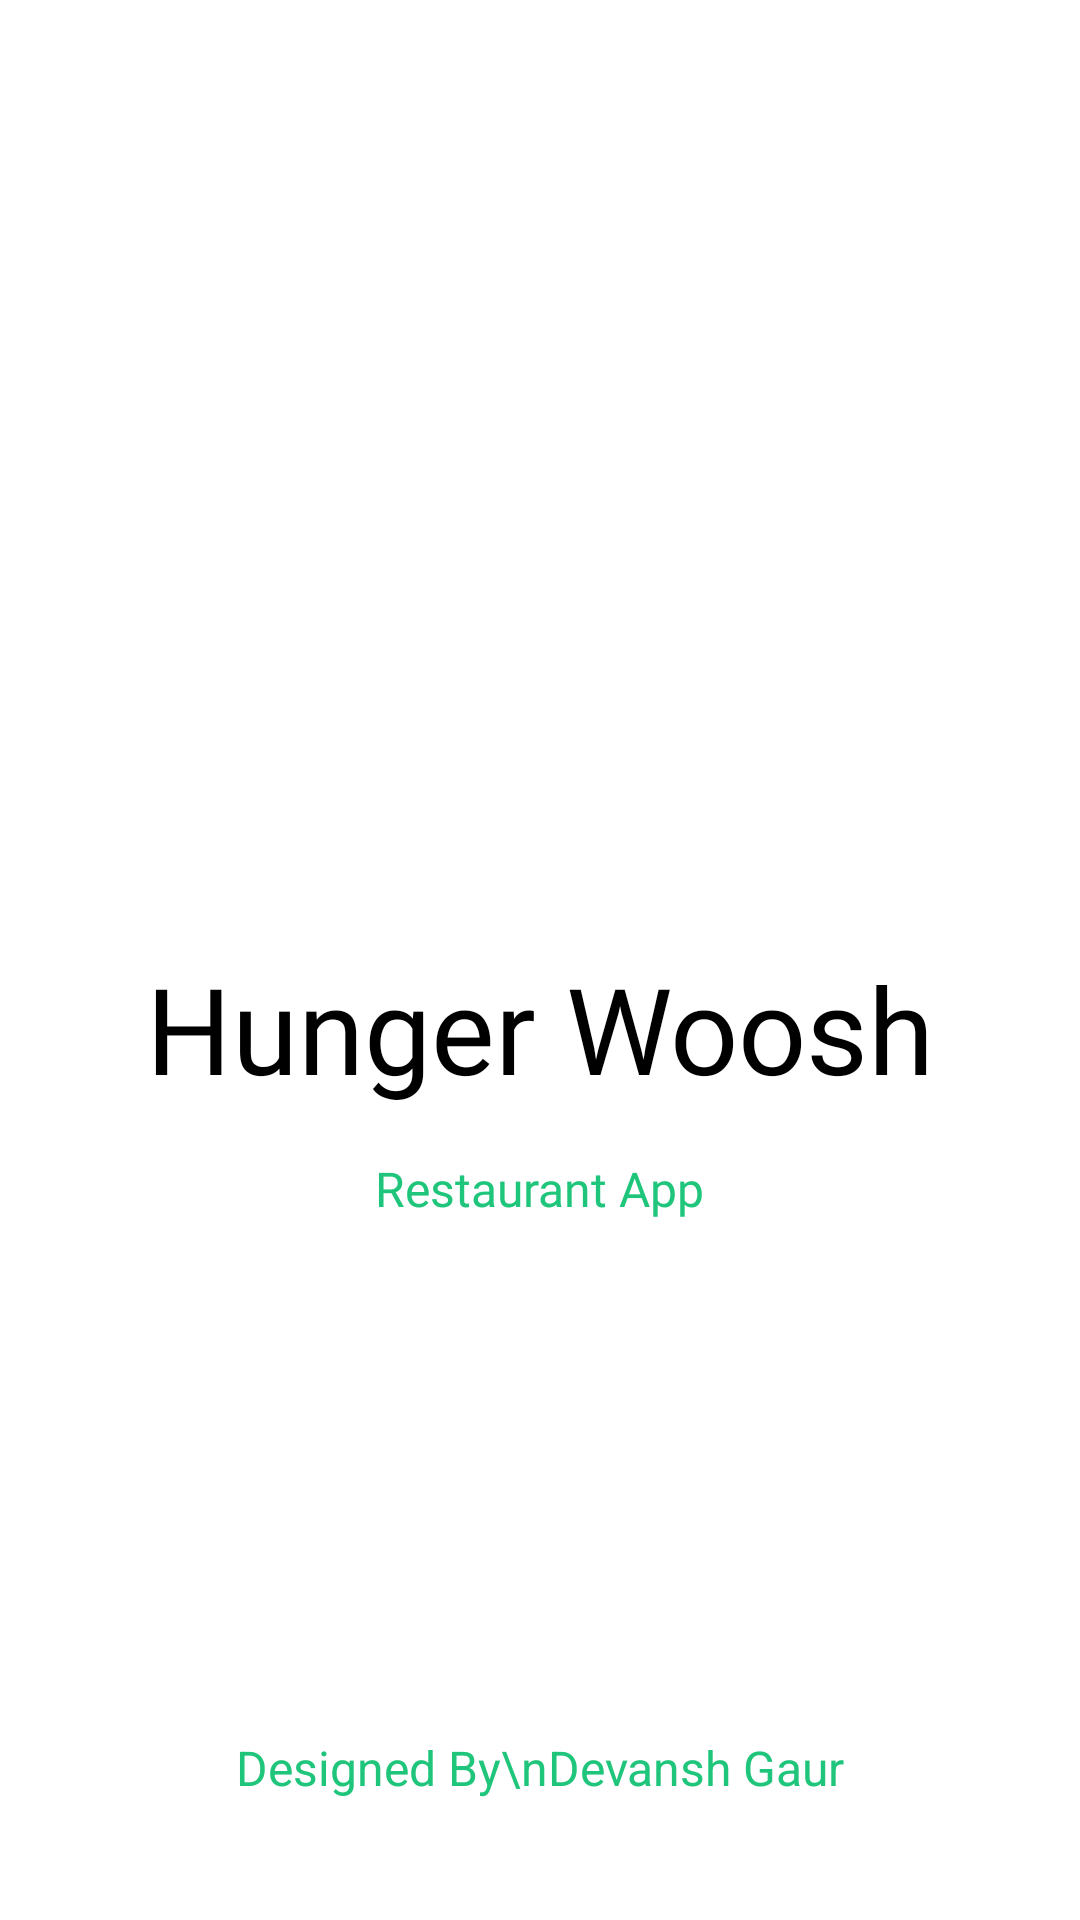

Layout XML and referenced resources for this Android screen:
<!-- AndroidManifest.xml: application theme Theme.HungerWooshRestaurant -->
<!-- res/layout/activity_splash_screen.xml -->
<?xml version="1.0" encoding="utf-8"?>
<androidx.constraintlayout.widget.ConstraintLayout xmlns:android="http://schemas.android.com/apk/res/android"
    xmlns:app="http://schemas.android.com/apk/res-auto"
    xmlns:tools="http://schemas.android.com/tools"
    android:layout_width="match_parent"
    android:layout_height="match_parent"
    android:background="@color/white"
    tools:context=".SplashScreenActivity">

    <ImageView
        android:id="@+id/ivAppLogo"
        android:layout_width="200dp"
        android:layout_height="200dp"
        app:layout_constraintTop_toTopOf="parent"
        app:layout_constraintStart_toStartOf="parent"
        app:layout_constraintEnd_toEndOf="parent"
        android:layout_marginTop="100dp"
        android:src="@drawable/app_logo" />

    <TextView
        android:id="@+id/tv1"
        android:layout_width="wrap_content"
        android:layout_height="wrap_content"
        app:layout_constraintTop_toBottomOf="@id/ivAppLogo"
        android:text="Hunger Woosh"
        android:textSize="40sp"
        android:layout_marginTop="16dp"
        android:textColor="@color/black"
        android:fontFamily="@font/lato_bold_italic"
        app:layout_constraintStart_toStartOf="@id/ivAppLogo"
        app:layout_constraintEnd_toEndOf="@id/ivAppLogo" />

    <TextView
        android:id="@+id/tv2"
        android:layout_width="wrap_content"
        android:layout_height="wrap_content"
        app:layout_constraintTop_toBottomOf="@id/tv1"
        android:text="Restaurant App"
        android:textSize="16sp"
        android:textColor="@color/textColor"
        android:fontFamily="@font/lato_regular"
        android:layout_marginTop="16dp"
        app:layout_constraintStart_toStartOf="@id/ivAppLogo"
        app:layout_constraintEnd_toEndOf="@id/ivAppLogo" />

    <TextView
        android:id="@+id/tv3"
        android:layout_width="wrap_content"
        android:layout_height="wrap_content"
        app:layout_constraintBottom_toBottomOf="parent"
        android:text="Designed By\nDevansh Gaur"
        android:textAlignment="center"
        android:textSize="16sp"
        android:textColor="@color/textColor"
        app:layout_constraintStart_toStartOf="@id/ivAppLogo"
        app:layout_constraintEnd_toEndOf="@id/ivAppLogo"
        android:layout_marginBottom="40dp"/>

</androidx.constraintlayout.widget.ConstraintLayout>
<!-- resources referenced by this layout -->
<resources>
  <color name="black">#FF000000</color>
  <color name="textColor">#1FC57A</color>
  <color name="white">#FFFFFFFF</color>
  <style name="Theme.HungerWooshRestaurant" parent="Theme.MaterialComponents.DayNight.NoActionBar">
          
          <item name="colorPrimary">@color/purple_500</item>
          <item name="colorPrimaryVariant">@color/purple_700</item>
          <item name="colorOnPrimary">@color/white</item>
          
          <item name="colorSecondary">@color/teal_200</item>
          <item name="colorSecondaryVariant">@color/teal_700</item>
          <item name="colorOnSecondary">@color/black</item>
          
          <item name="android:statusBarColor">?attr/colorPrimaryVariant</item>
          
      </style>
  <color name="purple_500">#FF6200EE</color>
  <color name="purple_700">#FF3700B3</color>
  <color name="teal_200">#FF03DAC5</color>
  <color name="teal_700">#FF018786</color>
</resources>
